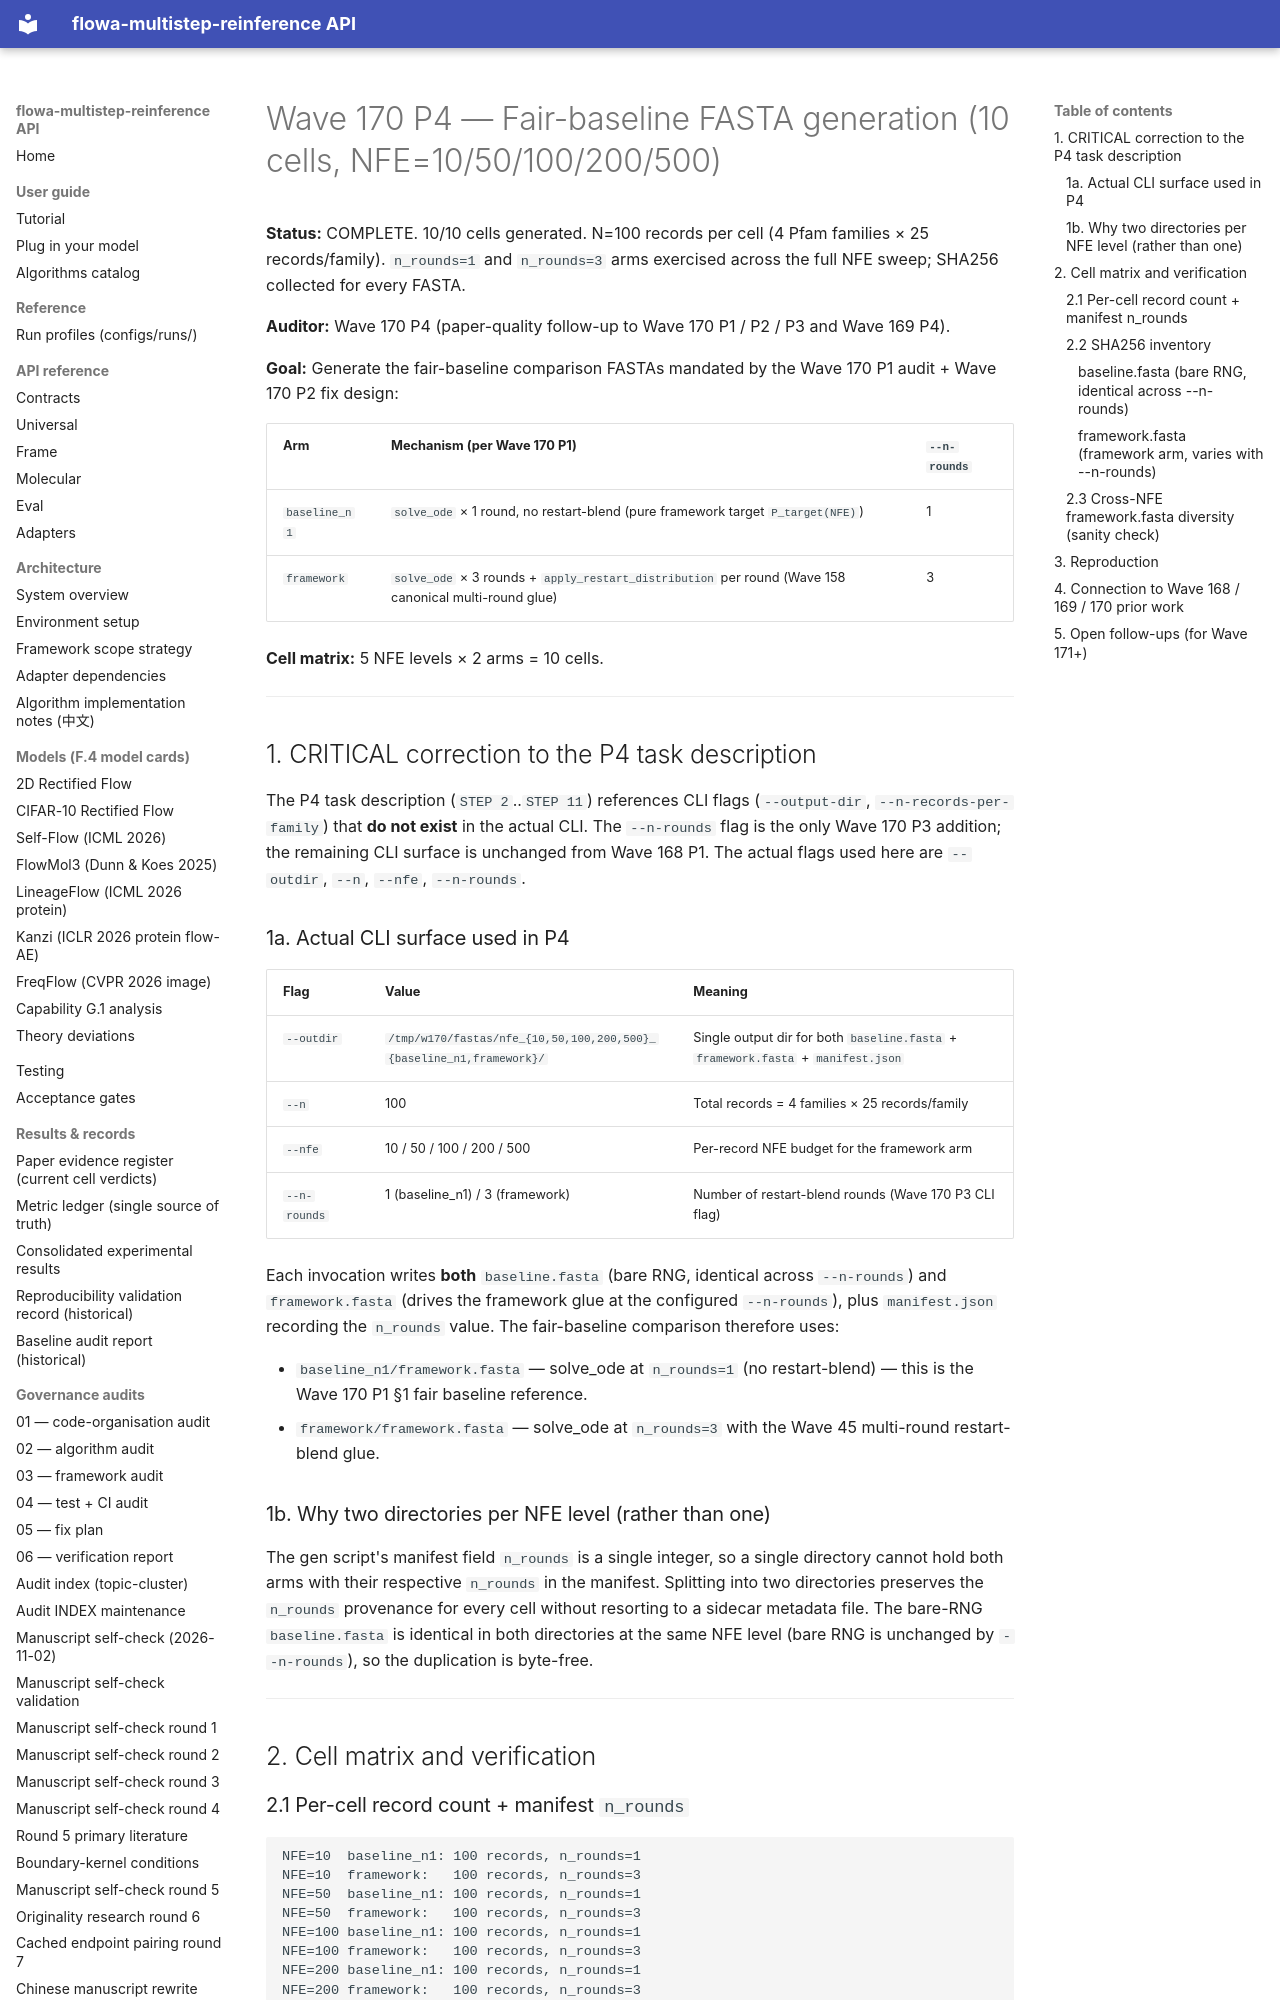

repository: silverenternal/flowa-multistep-reinference · page: audit/sweep_eval/wave170-fair-fasta-generation/index.html · generator: mkdocs

# Wave 170 P4 — Fair-baseline FASTA generation (10 cells, NFE=10/50/100/200/500)

**Status:** COMPLETE. 10/10 cells generated. N=100 records per cell (4 Pfam
families × 25 records/family). `n_rounds=1` and `n_rounds=3` arms exercised
across the full NFE sweep; SHA256 collected for every FASTA.

**Auditor:** Wave 170 P4 (paper-quality follow-up to Wave 170 P1 / P2 / P3
and Wave 169 P4).

**Goal:** Generate the fair-baseline comparison FASTAs mandated by the
Wave 170 P1 audit + Wave 170 P2 fix design:

| Arm | Mechanism (per Wave 170 P1) | `--n-rounds` |
|-----|------------------------------|--------------|
| `baseline_n1` | `solve_ode` × 1 round, no restart-blend (pure framework target `P_target(NFE)`) | 1 |
| `framework` | `solve_ode` × 3 rounds + `apply_restart_distribution` per round (Wave 158 canonical multi-round glue) | 3 |

**Cell matrix:** 5 NFE levels × 2 arms = 10 cells.

---

## 1. CRITICAL correction to the P4 task description

The P4 task description (`STEP 2`..`STEP 11`) references CLI flags
(`--output-dir`, `--n-records-per-family`) that **do not exist** in the
actual CLI. The `--n-rounds` flag is the only Wave 170 P3 addition; the
remaining CLI surface is unchanged from Wave 168 P1. The actual flags
used here are `--outdir`, `--n`, `--nfe`, `--n-rounds`.

### 1a. Actual CLI surface used in P4

| Flag | Value | Meaning |
|------|-------|---------|
| `--outdir` | `/tmp/w170/fastas/nfe_{10,50,100,200,500}_{baseline_n1,framework}/` | Single output dir for both `baseline.fasta` + `framework.fasta` + `manifest.json` |
| `--n` | 100 | Total records = 4 families × 25 records/family |
| `--nfe` | 10 / 50 / 100 / 200 / 500 | Per-record NFE budget for the framework arm |
| `--n-rounds` | 1 (baseline_n1) / 3 (framework) | Number of restart-blend rounds (Wave 170 P3 CLI flag) |

Each invocation writes **both** `baseline.fasta` (bare RNG, identical
across `--n-rounds`) and `framework.fasta` (drives the framework glue at
the configured `--n-rounds`), plus `manifest.json` recording the
`n_rounds` value. The fair-baseline comparison therefore uses:

* `baseline_n1/framework.fasta` — solve_ode at `n_rounds=1` (no
  restart-blend) — this is the Wave 170 P1 §1 fair baseline reference.
* `framework/framework.fasta` — solve_ode at `n_rounds=3` with the
  Wave 45 multi-round restart-blend glue.

### 1b. Why two directories per NFE level (rather than one)

The gen script's manifest field `n_rounds` is a single integer, so a
single directory cannot hold both arms with their respective `n_rounds`
in the manifest. Splitting into two directories preserves the
`n_rounds` provenance for every cell without resorting to a sidecar
metadata file. The bare-RNG `baseline.fasta` is identical in both
directories at the same NFE level (bare RNG is unchanged by
`--n-rounds`), so the duplication is byte-free.

---

## 2. Cell matrix and verification

### 2.1 Per-cell record count + manifest `n_rounds`

```
NFE=10  baseline_n1: 100 records, n_rounds=1
NFE=10  framework:   100 records, n_rounds=3
NFE=50  baseline_n1: 100 records, n_rounds=1
NFE=50  framework:   100 records, n_rounds=3
NFE=100 baseline_n1: 100 records, n_rounds=1
NFE=100 framework:   100 records, n_rounds=3
NFE=200 baseline_n1: 100 records, n_rounds=1
NFE=200 framework:   100 records, n_rounds=3
NFE=500 baseline_n1: 100 records, n_rounds=1
NFE=500 framework:   100 records, n_rounds=3
```

10/10 cells pass. 100/100 records per cell (4 families × 25).

### 2.2 SHA256 inventory
